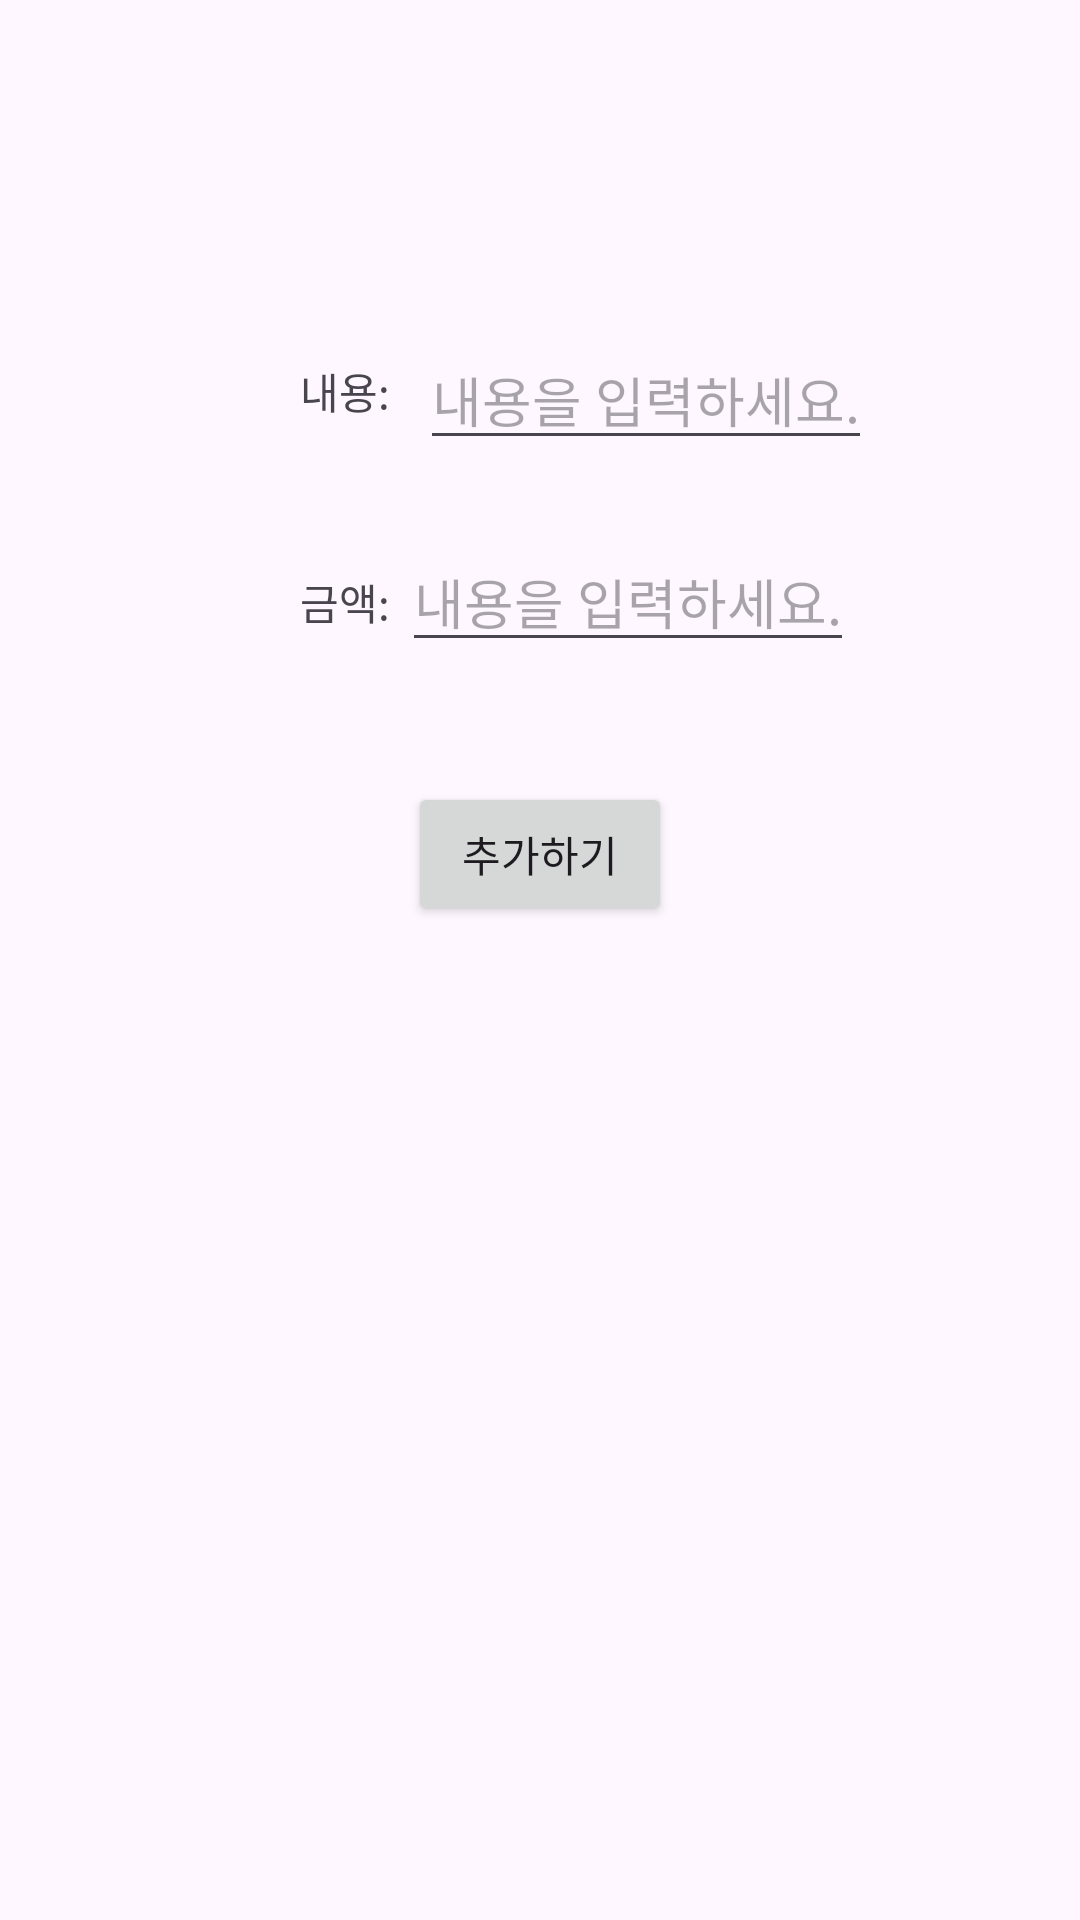

This screen was rendered from an Android layout file. Write that file and the resources it references.
<!-- AndroidManifest.xml: application theme Theme.ZzantechApp -->
<!-- res/layout/activity_add_list.xml -->
<?xml version="1.0" encoding="utf-8"?>
<androidx.constraintlayout.widget.ConstraintLayout xmlns:android="http://schemas.android.com/apk/res/android"
    xmlns:app="http://schemas.android.com/apk/res-auto"
    xmlns:tools="http://schemas.android.com/tools"
    android:id="@+id/main"
    android:layout_width="match_parent"
    android:layout_height="match_parent"
    tools:context=".AddList">

    <TextView
        android:id="@+id/text_content"
        android:layout_width="wrap_content"
        android:layout_height="wrap_content"
        android:layout_marginStart="100dp"
        android:layout_marginTop="120dp"
        android:inputType="text"
        android:text="내용:"
        app:layout_constraintStart_toStartOf="parent"
        app:layout_constraintTop_toTopOf="parent" />

    <EditText
        android:id="@+id/edit_contents"
        android:layout_width="wrap_content"
        android:layout_height="wrap_content"
        android:layout_marginStart="10dp"
        android:layout_marginTop="110dp"
        android:hint="내용을 입력하세요."
        app:layout_constraintStart_toEndOf="@+id/text_content"
        app:layout_constraintTop_toTopOf="parent" />

    <TextView
        android:id="@+id/text_amount"
        android:layout_width="wrap_content"
        android:layout_height="wrap_content"
        android:layout_marginStart="100dp"
        android:layout_marginTop="50dp"
        android:text="금액:"
        app:layout_constraintStart_toStartOf="parent"
        app:layout_constraintTop_toBottomOf="@+id/text_content" />

    <EditText
        android:id="@+id/edit_amount"
        android:layout_width="wrap_content"
        android:layout_height="wrap_content"
        android:layout_marginStart="4dp"
        android:layout_marginTop="24dp"
        android:hint="내용을 입력하세요."
        app:layout_constraintStart_toEndOf="@+id/text_amount"
        app:layout_constraintTop_toBottomOf="@+id/edit_contents" />

    <Button
        android:id="@+id/button_add"
        android:layout_width="wrap_content"
        android:layout_height="wrap_content"
        android:layout_marginTop="40dp"
        android:text="추가하기"
        app:layout_constraintEnd_toEndOf="parent"
        app:layout_constraintStart_toStartOf="parent"
        app:layout_constraintTop_toBottomOf="@+id/edit_amount" />
</androidx.constraintlayout.widget.ConstraintLayout>
<!-- resources referenced by this layout -->
<resources>
  <style name="Theme.ZzantechApp" parent="Base.Theme.ZzantechApp" />
  <style name="Base.Theme.ZzantechApp" parent="Theme.Material3.DayNight.NoActionBar">
          
          
      </style>
</resources>
